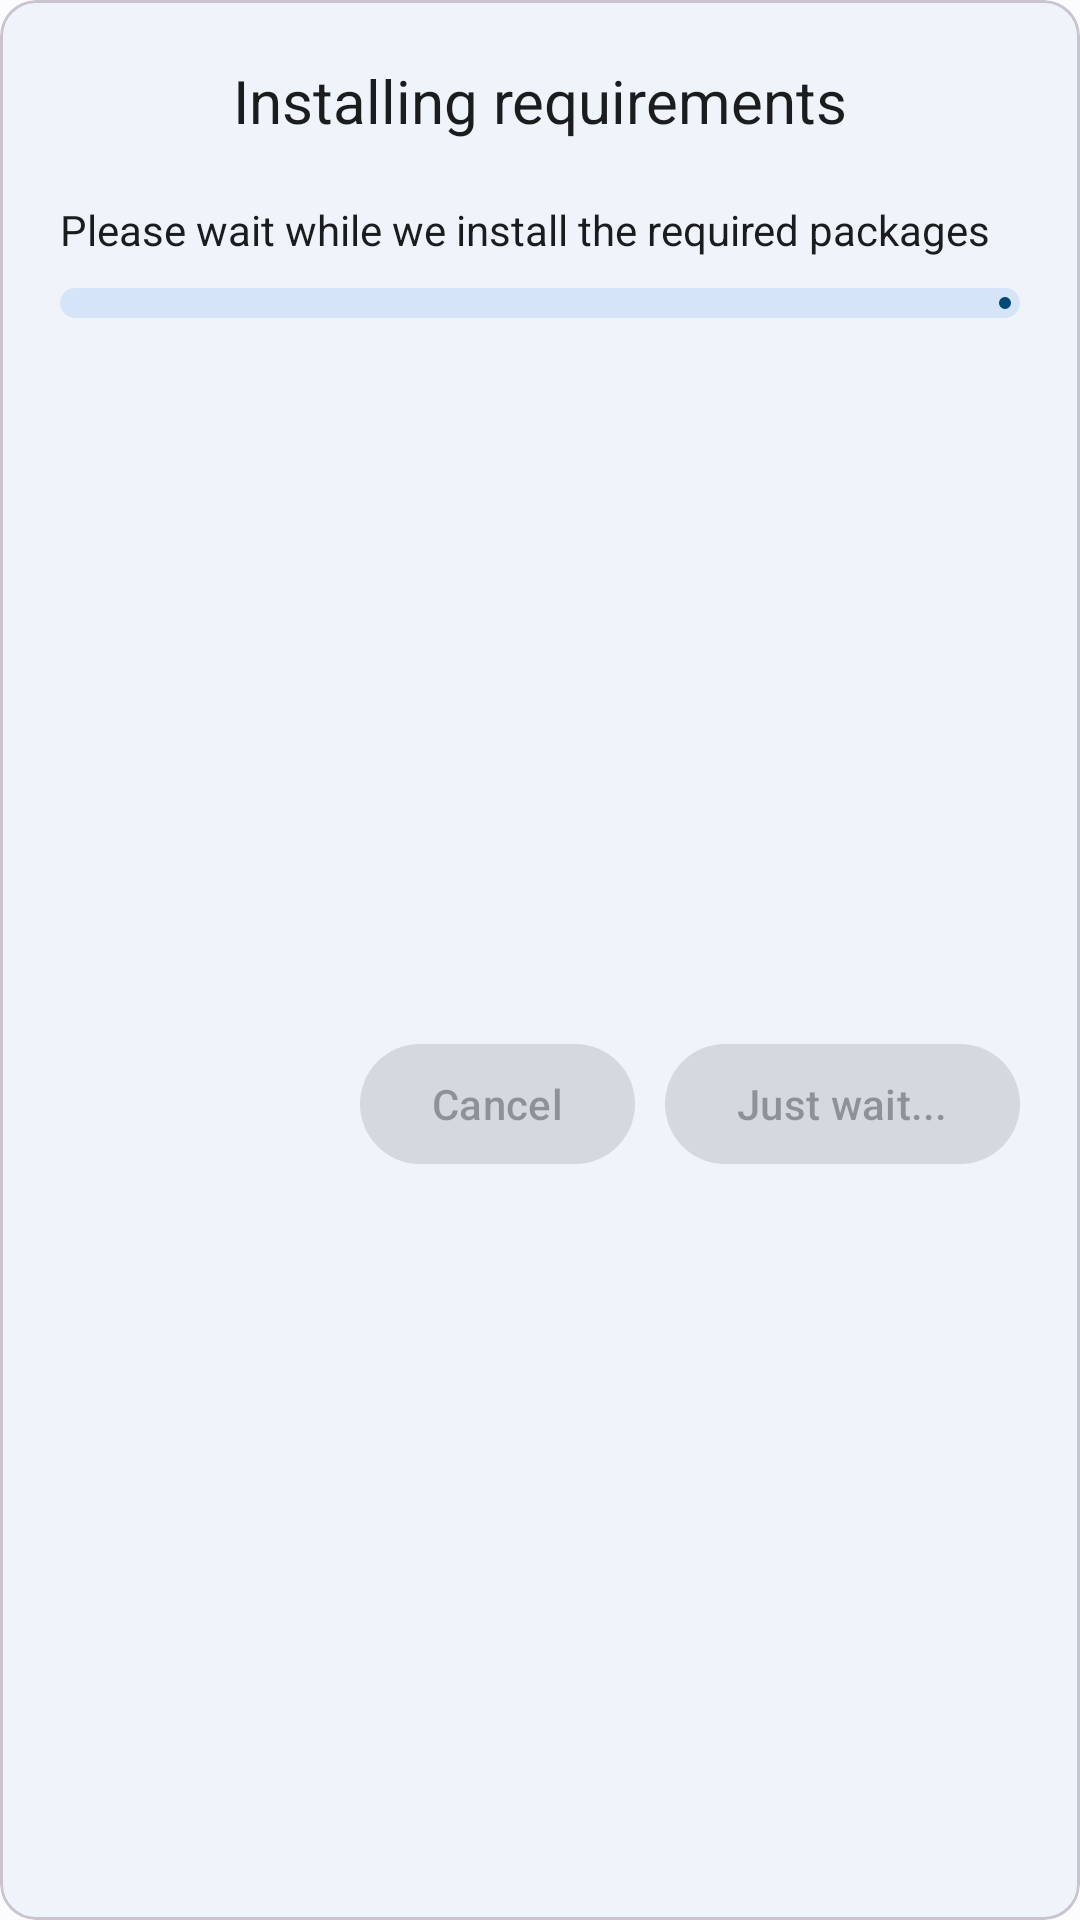

Reconstruct the res/layout file that produces this screen, plus the resources it refers to.
<!-- AndroidManifest.xml: application theme Stryker -->
<!-- res/layout/dialog_req.xml -->
<?xml version="1.0" encoding="utf-8"?>
<com.google.android.material.card.MaterialCardView xmlns:android="http://schemas.android.com/apk/res/android"
    xmlns:app="http://schemas.android.com/apk/res-auto"
    android:id="@+id/materialCardView2"
    android:layout_width="match_parent"
    android:layout_height="wrap_content"
    android:layout_margin="10dp"
    android:elevation="8dp"
    android:layout_gravity="center"
    android:backgroundTint="#eff4fa"
    app:strokeWidth="1dp"

    >

    <androidx.constraintlayout.widget.ConstraintLayout
        android:layout_width="match_parent"
        android:padding="10dp"
        android:layout_height="match_parent">

        <TextView
            android:id="@+id/ports_text"
            android:layout_width="wrap_content"
            android:layout_height="wrap_content"
            android:text="Installing requirements"
            android:textSize="20dp"
            android:padding="10dp"
            app:layout_constraintEnd_toEndOf="parent"
            app:layout_constraintStart_toStartOf="parent"
            app:layout_constraintTop_toTopOf="parent" />

        <com.google.android.material.textview.MaterialTextView
            android:id="@+id/desc"
            android:layout_width="wrap_content"
            android:layout_height="wrap_content"
            android:text="Please wait while we install the required packages"
            app:layout_constraintStart_toStartOf="parent"
            android:layout_marginStart="10dp"
            android:layout_marginTop="10dp"
            app:layout_constraintTop_toBottomOf="@+id/ports_text" />

        <com.google.android.material.progressindicator.LinearProgressIndicator
            android:id="@+id/progress"
            android:layout_width="match_parent"
            android:layout_height="wrap_content"
            android:layout_marginStart="10dp"
            android:layout_marginTop="10dp"
            android:layout_marginEnd="10dp"
            app:trackCornerRadius="18dp"
            app:trackThickness="10dp"
            app:indicatorColor="@color/blue9"

            app:layout_constraintStart_toStartOf="@+id/desc"
            app:layout_constraintTop_toBottomOf="@+id/desc" />

        <com.google.android.material.button.MaterialButton
            android:id="@+id/ok"
            android:layout_width="wrap_content"
            android:layout_height="wrap_content"
            android:layout_marginTop="10dp"
            android:layout_marginEnd="10dp"
            android:layout_marginBottom="10dp"
            android:enabled="false"
            android:text="Just wait..."
            app:icon="@drawable/pixie"
            app:iconGravity="textStart"
            app:iconPadding="10dp"
            app:layout_constraintBottom_toBottomOf="parent"
            app:layout_constraintEnd_toEndOf="@+id/progress"
            app:layout_constraintTop_toBottomOf="@+id/progress" />

        <com.google.android.material.button.MaterialButton
            android:id="@+id/cancel"
            android:layout_width="wrap_content"
            android:layout_height="wrap_content"
            android:layout_marginTop="10dp"
            android:layout_marginBottom="10dp"
            android:enabled="false"
            android:text="Cancel"
            app:icon="@drawable/close"
            app:iconGravity="textStart"
            app:iconPadding="10dp"
            android:layout_marginEnd="10dp"
            app:layout_constraintBottom_toBottomOf="parent"
            app:layout_constraintEnd_toStartOf="@+id/ok"
            app:layout_constraintTop_toBottomOf="@+id/progress" />


    </androidx.constraintlayout.widget.ConstraintLayout>

</com.google.android.material.card.MaterialCardView>
<!-- resources referenced by this layout -->
<resources>
  <color name="blue9">#004A76</color>
  <style name="Stryker" parent="Theme.Material3.Light.NoActionBar">
          <item name="colorPrimary">@color/blue1</item>
          <item name="colorOnPrimary">@color/white</item>
          <item name="colorPrimaryContainer">@color/blue2</item>
          <item name="colorOnPrimaryContainer">@color/blue3</item>
          <item name="colorSecondary">@color/grey1</item>
          <item name="colorOnSecondary">@color/white</item>
          <item name="colorSecondaryContainer">@color/grey2</item>
          <item name="colorOnSecondaryContainer">@color/grey3</item>
          <item name="colorTertiary">@color/blue4</item>
          <item name="colorOnTertiary">@color/white</item>
          <item name="colorTertiaryContainer">@color/blue5</item>
          <item name="colorOnTertiaryContainer">@color/blue6</item>
          <item name="colorError">@color/red1</item>
          <item name="colorErrorContainer">@color/white</item>
          <item name="colorOnError">@color/white</item>
          <item name="colorOnErrorContainer">@color/red3</item>
          <item name="android:colorBackground">@color/white2</item>
          <item name="colorOnBackground">@color/grey4</item>
          <item name="colorSurface">@color/white2</item>
          <item name="colorOnSurface">@color/grey4</item>
          <item name="colorSurfaceVariant">@color/grey6</item>
          <item name="colorOnSurfaceVariant">@color/grey6</item>
          <item name="colorOutline">@color/grey7</item>
          <item name="colorOnSurfaceInverse">@color/grey8</item>
          <item name="colorSurfaceInverse">@color/grey9</item>
          <item name="colorPrimaryInverse">@color/blue7</item>
          <item name="android:textColor">@color/grey4</item>
          <item name="android:statusBarColor">#FFFFFF</item>
          <item name="android:navigationBarColor">#FFFFFF</item>
          <item name="colorSurfaceContainerHigh">#FFFFFF</item>
  
  
      </style>
  <color name="blue1">#00639B</color>
  <color name="white">#FFFFFF</color>
  <color name="blue2">#CEE5FF</color>
  <color name="blue3">#003D6A</color>
  <color name="grey1">#51606F</color>
  <color name="grey2">#D5E4F7</color>
  <color name="grey3">#0E1D2A</color>
  <color name="blue4">#00629E</color>
  <color name="blue5">#CFE5FF</color>
  <color name="blue6">#001D34</color>
  <color name="red1">#BA1A1A</color>
  <color name="red3">#410002</color>
  <color name="white2">#FCFCFF</color>
  <color name="grey4">#1A1C1E</color>
  <color name="grey6">#42474E</color>
  <color name="grey7">#72777F</color>
  <color name="grey8">#F0F0F4</color>
  <color name="grey9">#2F3033</color>
  <color name="blue7">#9294C8FF</color>
</resources>
